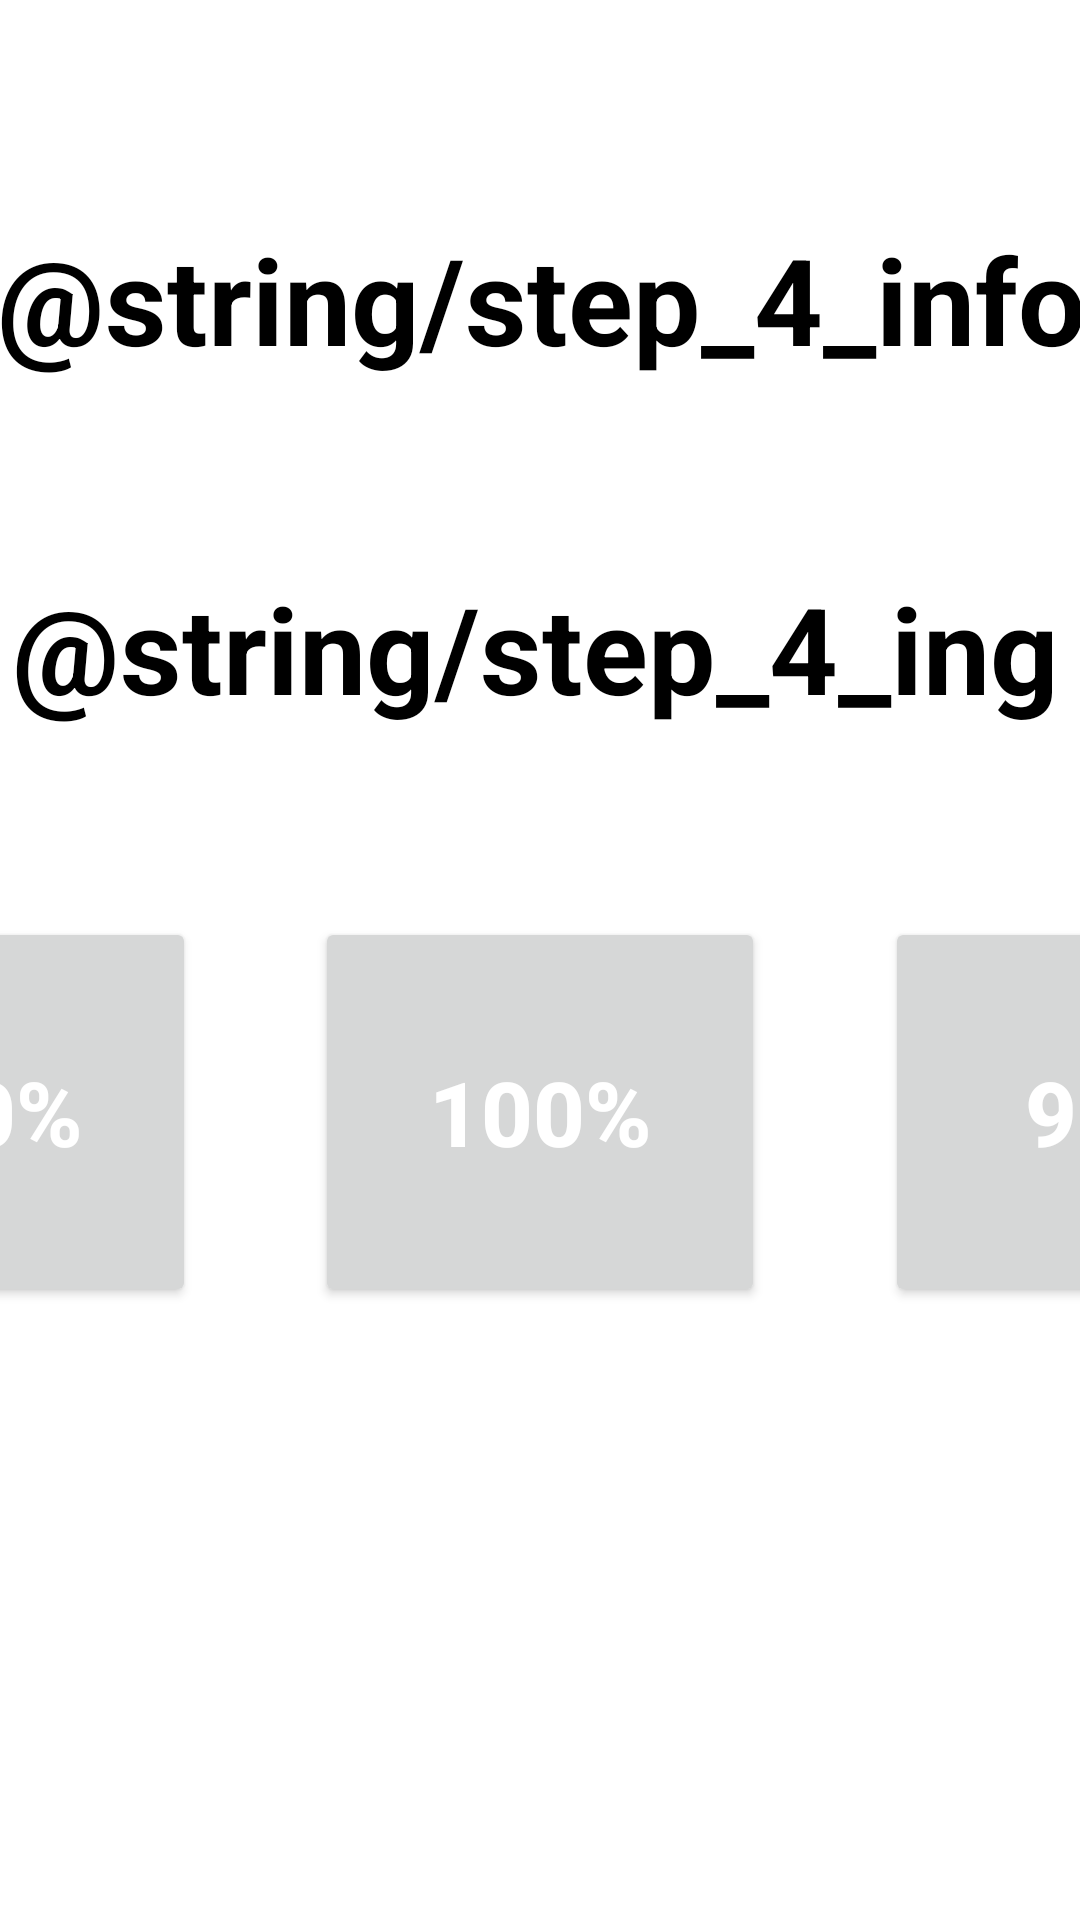

The Android layout XML behind this screen, and the referenced resources:
<!-- AndroidManifest.xml: application theme Theme.Ver02 -->
<!-- res/layout/activity_choose3.xml -->
<?xml version="1.0" encoding="utf-8"?>
<androidx.constraintlayout.widget.ConstraintLayout xmlns:android="http://schemas.android.com/apk/res/android"
    xmlns:app="http://schemas.android.com/apk/res-auto"
    xmlns:tools="http://schemas.android.com/tools"
    android:layout_width="match_parent"
    android:layout_height="match_parent"
    tools:context=".StepThreeActivityBefore">

    <TextView
        android:id="@+id/textView"
        style="@style/step_1_info"
        android:layout_width="849dp"
        android:layout_height="wrap_content"
        android:layout_marginTop="10dp"
        android:text="@string/step_4_info"
        app:layout_constraintEnd_toEndOf="parent"
        app:layout_constraintStart_toStartOf="parent"
        app:layout_constraintTop_toTopOf="parent"
        app:layout_constraintBottom_toTopOf="@id/textView32" />


    <TextView
        android:id="@+id/textView32"
        style="@style/step_1_info"
        android:layout_width="849dp"
        android:layout_height="wrap_content"
        android:text="@string/step_4_ing"
        app:layout_constraintBottom_toTopOf="@id/button3"
        app:layout_constraintEnd_toEndOf="parent"
        app:layout_constraintHorizontal_bias="0.504"
        app:layout_constraintStart_toStartOf="parent"
        app:layout_constraintTop_toBottomOf="@id/textView" />

    <Button
        android:id="@+id/button"
        style="@style/start_btn"
        android:layout_width="150dp"
        android:layout_height="130dp"
        android:layout_marginStart="40dp"
        android:layout_marginTop="10dp"
        android:layout_marginEnd="10dp"
        android:layout_marginBottom="35dp"
        android:onClick="onClick"
        android:text="120%"
        app:layout_constraintBottom_toBottomOf="parent"
        app:layout_constraintEnd_toStartOf="@+id/button2"
        app:layout_constraintStart_toStartOf="parent"
        app:layout_constraintTop_toBottomOf="@+id/textView" />

    <Button
        android:id="@+id/button2"
        style="@style/start_btn"
        android:layout_width="150dp"
        android:layout_height="130dp"
        android:layout_marginStart="30dp"
        android:layout_marginTop="10dp"
        android:layout_marginEnd="10dp"
        android:layout_marginBottom="35dp"
        android:onClick="onClick"
        android:text="110%"
        app:layout_constraintBottom_toBottomOf="parent"
        app:layout_constraintEnd_toStartOf="@+id/button3"
        app:layout_constraintStart_toEndOf="@+id/button"
        app:layout_constraintTop_toBottomOf="@+id/textView" />

    <Button
        android:id="@+id/button3"
        style="@style/start_btn"
        android:layout_width="150dp"
        android:layout_height="130dp"
        android:layout_marginStart="30dp"
        android:layout_marginTop="10dp"
        android:layout_marginEnd="10dp"
        android:layout_marginBottom="35dp"
        android:onClick="onClick"
        android:text="100%"
        app:layout_constraintBottom_toBottomOf="parent"
        app:layout_constraintEnd_toStartOf="@+id/button4"
        app:layout_constraintStart_toEndOf="@+id/button2"
        app:layout_constraintTop_toBottomOf="@+id/textView" />

    <Button
        android:id="@+id/button4"
        style="@style/start_btn"
        android:layout_width="150dp"
        android:layout_height="130dp"
        android:layout_marginStart="30dp"
        android:layout_marginTop="10dp"
        android:layout_marginEnd="10dp"
        android:layout_marginBottom="35dp"
        android:onClick="onClick"
        android:text="90%"
        app:layout_constraintBottom_toBottomOf="parent"
        app:layout_constraintEnd_toStartOf="@+id/button5"
        app:layout_constraintStart_toEndOf="@+id/button3"
        app:layout_constraintTop_toBottomOf="@+id/textView" />

    <Button
        android:id="@+id/button5"
        style="@style/start_btn"
        android:layout_width="150dp"
        android:layout_height="130dp"
        android:layout_marginStart="30dp"
        android:layout_marginTop="10dp"
        android:layout_marginEnd="40dp"
        android:layout_marginBottom="35dp"
        android:onClick="onClick"
        android:text="80%"
        app:layout_constraintBottom_toBottomOf="parent"
        app:layout_constraintEnd_toEndOf="parent"
        app:layout_constraintStart_toEndOf="@+id/button4"
        app:layout_constraintTop_toBottomOf="@+id/textView" />


</androidx.constraintlayout.widget.ConstraintLayout>
<!-- resources referenced by this layout -->
<resources>
  <style name="start_btn">
          <item name="android:textSize">30dp</item>
          <item name="android:textColor">@android:color/white</item>
          <item name="android:textAlignment">center</item>
          <item name="android:textStyle">bold</item>
      </style>
  <style name="step_1_info">
          <item name="android:textSize">40dp</item>
          <item name="android:textColor">@android:color/black</item>
          <item name="android:textAlignment">center</item>
          <item name="android:textStyle">bold</item>
      </style>
  <style name="Theme.Ver02" parent="Theme.MaterialComponents.DayNight.DarkActionBar">
          
          <item name="colorPrimary">@color/purple_500</item>
          <item name="colorPrimaryVariant">@color/purple_700</item>
          <item name="colorOnPrimary">@color/white</item>
          
          <item name="colorSecondary">@color/teal_200</item>
          <item name="colorSecondaryVariant">@color/teal_700</item>
          <item name="colorOnSecondary">@color/black</item>
          
          <item name="android:statusBarColor">?attr/colorPrimaryVariant</item>
          
      </style>
  <color name="purple_500">#FF6200EE</color>
  <color name="purple_700">#FF3700B3</color>
  <color name="white">#FFFFFFFF</color>
  <color name="teal_200">#FF03DAC5</color>
  <color name="teal_700">#FF018786</color>
  <color name="black">#FF000000</color>
</resources>
